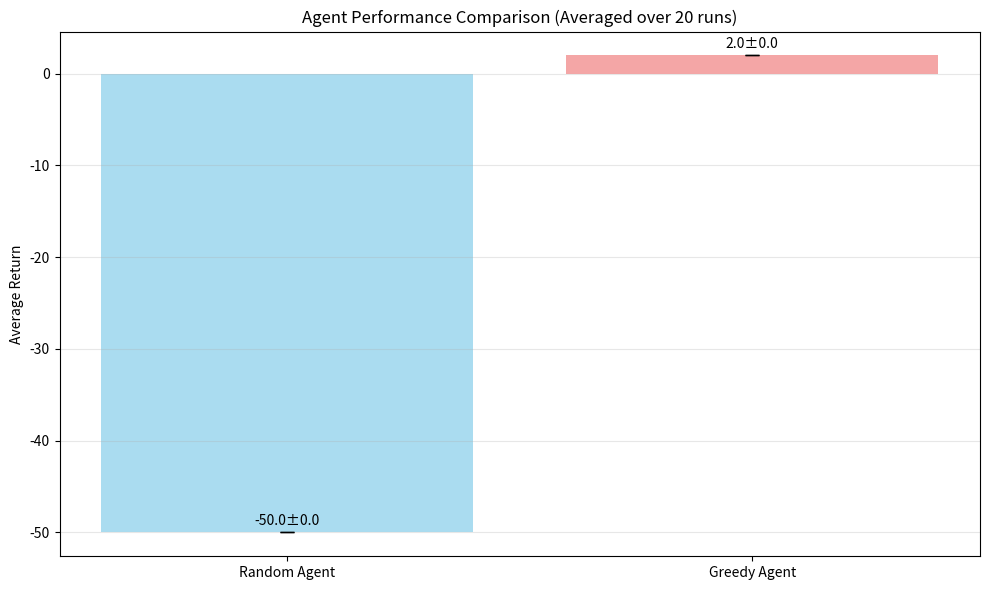
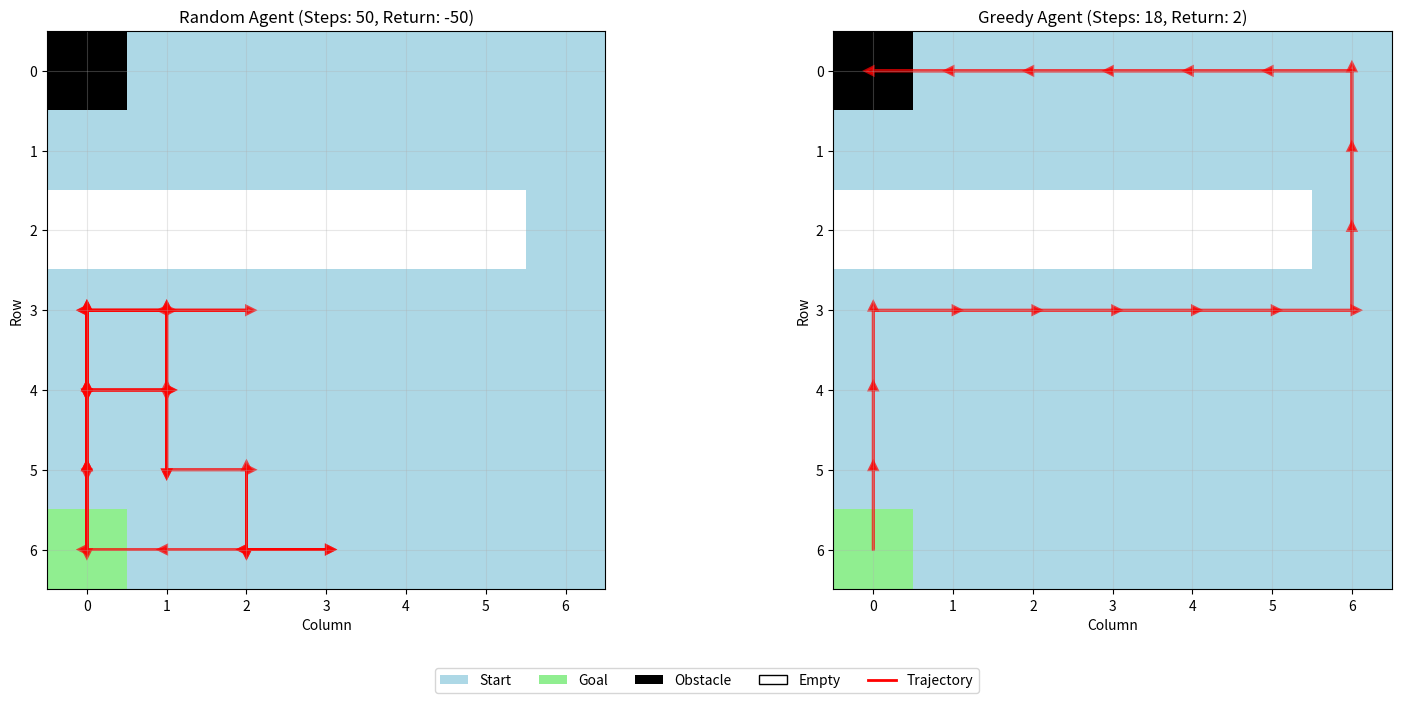

Write the Python code that produced these figures, in order.
import numpy as np
import matplotlib.pyplot as plt
import matplotlib
matplotlib.use('Agg')
import random
from collections import defaultdict, deque

class GridWorldMDP:
    def __init__(self):
        self.size = 7
        self.actions = ['Up', 'Down', 'Left', 'Right']
        self.action_effects = [(-1, 0), (1, 0), (0, -1), (0, 1)]
        
        self.obstacles = set()
        for col in range(6):
            self.obstacles.add((2, col))
        
        self.initial_state = (6, 0)
        self.goal_state = (0, 0)
        self.current_state = self.initial_state
    
    def reset(self):
        self.current_state = self.initial_state
        return self.current_state
    
    def is_valid_state(self, state):
        row, col = state
        if row < 0 or row >= self.size or col < 0 or col >= self.size:
            return False
        if state in self.obstacles:
            return False
        return True
    
    def step(self, action):
        if self.current_state == self.goal_state:
            return self.current_state, 0, True
        
        row_change, col_change = self.action_effects[action]
        new_row = self.current_state[0] + row_change
        new_col = self.current_state[1] + col_change
        new_state = (new_row, new_col)
        
        if self.is_valid_state(new_state):
            self.current_state = new_state
        
        if self.current_state == self.goal_state:
            reward = 20 - 1
            done = True
        else:
            reward = -1
            done = False
        
        return self.current_state, reward, done
    
    def get_all_states(self):
        states = []
        for row in range(self.size):
            for col in range(self.size):
                if self.is_valid_state((row, col)):
                    states.append((row, col))
        return states

class RandomAgent:
    def __init__(self, env):
        self.env = env
        self.num_actions = len(env.actions)
    
    def select_action(self, state):
        return random.choice(range(self.num_actions))
    
    def run_episode(self, max_steps=50):
        state = self.env.reset()
        trajectory = [state]
        total_reward = 0
        
        for step in range(max_steps):
            action = self.select_action(state)
            state, reward, done = self.env.step(action)
            trajectory.append(state)
            total_reward += reward
            
            if done:
                break
        
        return trajectory, total_reward

class GreedyAgent:
    def __init__(self, env, value_function):
        self.env = env
        self.value_function = value_function
    
    def select_action(self, state):
        if state == self.env.goal_state:
            return 0
        
        best_action = 0
        best_value = float('-inf')
        
        for action in range(len(self.env.actions)):
            row_change, col_change = self.env.action_effects[action]
            new_row = state[0] + row_change
            new_col = state[1] + col_change
            next_state = (new_row, new_col)
            
            if not self.env.is_valid_state(next_state):
                next_state = state
            
            if next_state == self.env.goal_state:
                reward = 20 - 1
            else:
                reward = -1
            
            expected_value = reward + self.value_function.get(next_state, float('-inf'))
            
            if expected_value > best_value:
                best_value = expected_value
                best_action = action
        
        return best_action
    
    def run_episode(self, max_steps=50):
        state = self.env.reset()
        trajectory = [state]
        total_reward = 0
        
        for step in range(max_steps):
            action = self.select_action(state)
            state, reward, done = self.env.step(action)
            trajectory.append(state)
            total_reward += reward
            
            if done:
                break
        
        return trajectory, total_reward

def compute_optimal_value_function(env):
    value_function = {}
    distances = {}
    queue = deque([(env.goal_state, 0)])
    distances[env.goal_state] = 0
    visited = {env.goal_state}
    
    while queue:
        current_state, current_dist = queue.popleft()
        
        for action in range(len(env.actions)):
            row_change, col_change = env.action_effects[action]
            prev_row = current_state[0] - row_change
            prev_col = current_state[1] - col_change
            prev_state = (prev_row, prev_col)
            
            if (env.is_valid_state(prev_state) and prev_state not in visited):
                distances[prev_state] = current_dist + 1
                visited.add(prev_state)
                queue.append((prev_state, current_dist + 1))
    
    for state in env.get_all_states():
        if state in distances:
            optimal_steps = distances[state]
            value_function[state] = 20 - optimal_steps
        else:
            value_function[state] = float('-inf')
    
    return value_function

def run_experiments(num_runs=20):
    random.seed(42)
    np.random.seed(42)
    
    env = GridWorldMDP()
    optimal_values = compute_optimal_value_function(env)
    
    random_agent = RandomAgent(env)
    greedy_agent = GreedyAgent(env, optimal_values)
    
    random_returns = []
    greedy_returns = []
    sample_random_trajectory = None
    sample_greedy_trajectory = None
    
    for run in range(num_runs):
        trajectory, total_return = random_agent.run_episode()
        random_returns.append(total_return)
        if run == 0:
            sample_random_trajectory = trajectory
        
        trajectory, total_return = greedy_agent.run_episode()
        greedy_returns.append(total_return)
        if run == 0:
            sample_greedy_trajectory = trajectory
    
    fig1, ax1 = plt.subplots(figsize=(10, 6))
    agents = ['Random Agent', 'Greedy Agent']
    means = [np.mean(random_returns), np.mean(greedy_returns)]
    stds = [np.std(random_returns), np.std(greedy_returns)]
    
    bars = ax1.bar(agents, means, yerr=stds, capsize=5, alpha=0.7, 
                   color=['skyblue', 'lightcoral'])
    ax1.set_ylabel('Average Return')
    ax1.set_title(f'Agent Performance Comparison (Averaged over {num_runs} runs)')
    ax1.grid(axis='y', alpha=0.3)
    
    for i, (bar, mean, std) in enumerate(zip(bars, means, stds)):
        height = bar.get_height()
        ax1.text(bar.get_x() + bar.get_width()/2., height + std + 0.5,
                f'{mean:.1f}±{std:.1f}', ha='center', va='bottom')
    
    plt.tight_layout()
    plt.savefig('agent_performance_comparison.png', dpi=150, bbox_inches='tight')
    plt.close()
    
    fig2, (ax2, ax3) = plt.subplots(1, 2, figsize=(16, 7))
    
    grid1 = np.zeros((env.size, env.size))
    for obs in env.obstacles:
        grid1[obs] = -1
    grid1[env.goal_state] = 2
    grid1[env.initial_state] = 1
    
    colors = ['white', 'lightblue', 'lightgreen', 'black']
    cmap = plt.matplotlib.colors.ListedColormap(colors)
    ax2.imshow(grid1, cmap=cmap, vmin=-1, vmax=2)
    
    if sample_random_trajectory:
        for i in range(len(sample_random_trajectory) - 1):
            r1, c1 = sample_random_trajectory[i]
            r2, c2 = sample_random_trajectory[i + 1]
            if (r1, c1) != (r2, c2):
                ax2.arrow(c1, r1, c2-c1, r2-r1, head_width=0.1, head_length=0.1, 
                        fc='red', ec='red', alpha=0.7, linewidth=2)
    
    ax2.set_title(f'Random Agent (Steps: {len(sample_random_trajectory)-1}, Return: {random_returns[0]})')
    ax2.set_xlabel('Column')
    ax2.set_ylabel('Row')
    ax2.grid(True, alpha=0.3)
    ax2.set_xticks(range(env.size))
    ax2.set_yticks(range(env.size))
    
    grid2 = np.zeros((env.size, env.size))
    for obs in env.obstacles:
        grid2[obs] = -1
    grid2[env.goal_state] = 2
    grid2[env.initial_state] = 1
    
    ax3.imshow(grid2, cmap=cmap, vmin=-1, vmax=2)
    
    if sample_greedy_trajectory:
        for i in range(len(sample_greedy_trajectory) - 1):
            r1, c1 = sample_greedy_trajectory[i]
            r2, c2 = sample_greedy_trajectory[i + 1]
            if (r1, c1) != (r2, c2):
                ax3.arrow(c1, r1, c2-c1, r2-r1, head_width=0.1, head_length=0.1, 
                        fc='red', ec='red', alpha=0.7, linewidth=2)
    
    ax3.set_title(f'Greedy Agent (Steps: {len(sample_greedy_trajectory)-1}, Return: {greedy_returns[0]})')
    ax3.set_xlabel('Column')
    ax3.set_ylabel('Row')
    ax3.grid(True, alpha=0.3)
    ax3.set_xticks(range(env.size))
    ax3.set_yticks(range(env.size))
    
    legend_elements = [
        plt.Rectangle((0,0),1,1, facecolor='lightblue', label='Start'),
        plt.Rectangle((0,0),1,1, facecolor='lightgreen', label='Goal'),
        plt.Rectangle((0,0),1,1, facecolor='black', label='Obstacle'),
        plt.Rectangle((0,0),1,1, facecolor='white', edgecolor='black', label='Empty'),
        plt.Line2D([0], [0], color='red', lw=2, label='Trajectory')
    ]
    fig2.legend(handles=legend_elements, loc='center', bbox_to_anchor=(0.5, 0.02), ncol=5)
    
    plt.tight_layout()
    plt.subplots_adjust(bottom=0.15)
    plt.savefig('trajectory_comparison.png', dpi=150, bbox_inches='tight')
    plt.close()

if __name__ == "__main__":
    run_experiments(num_runs=20)
